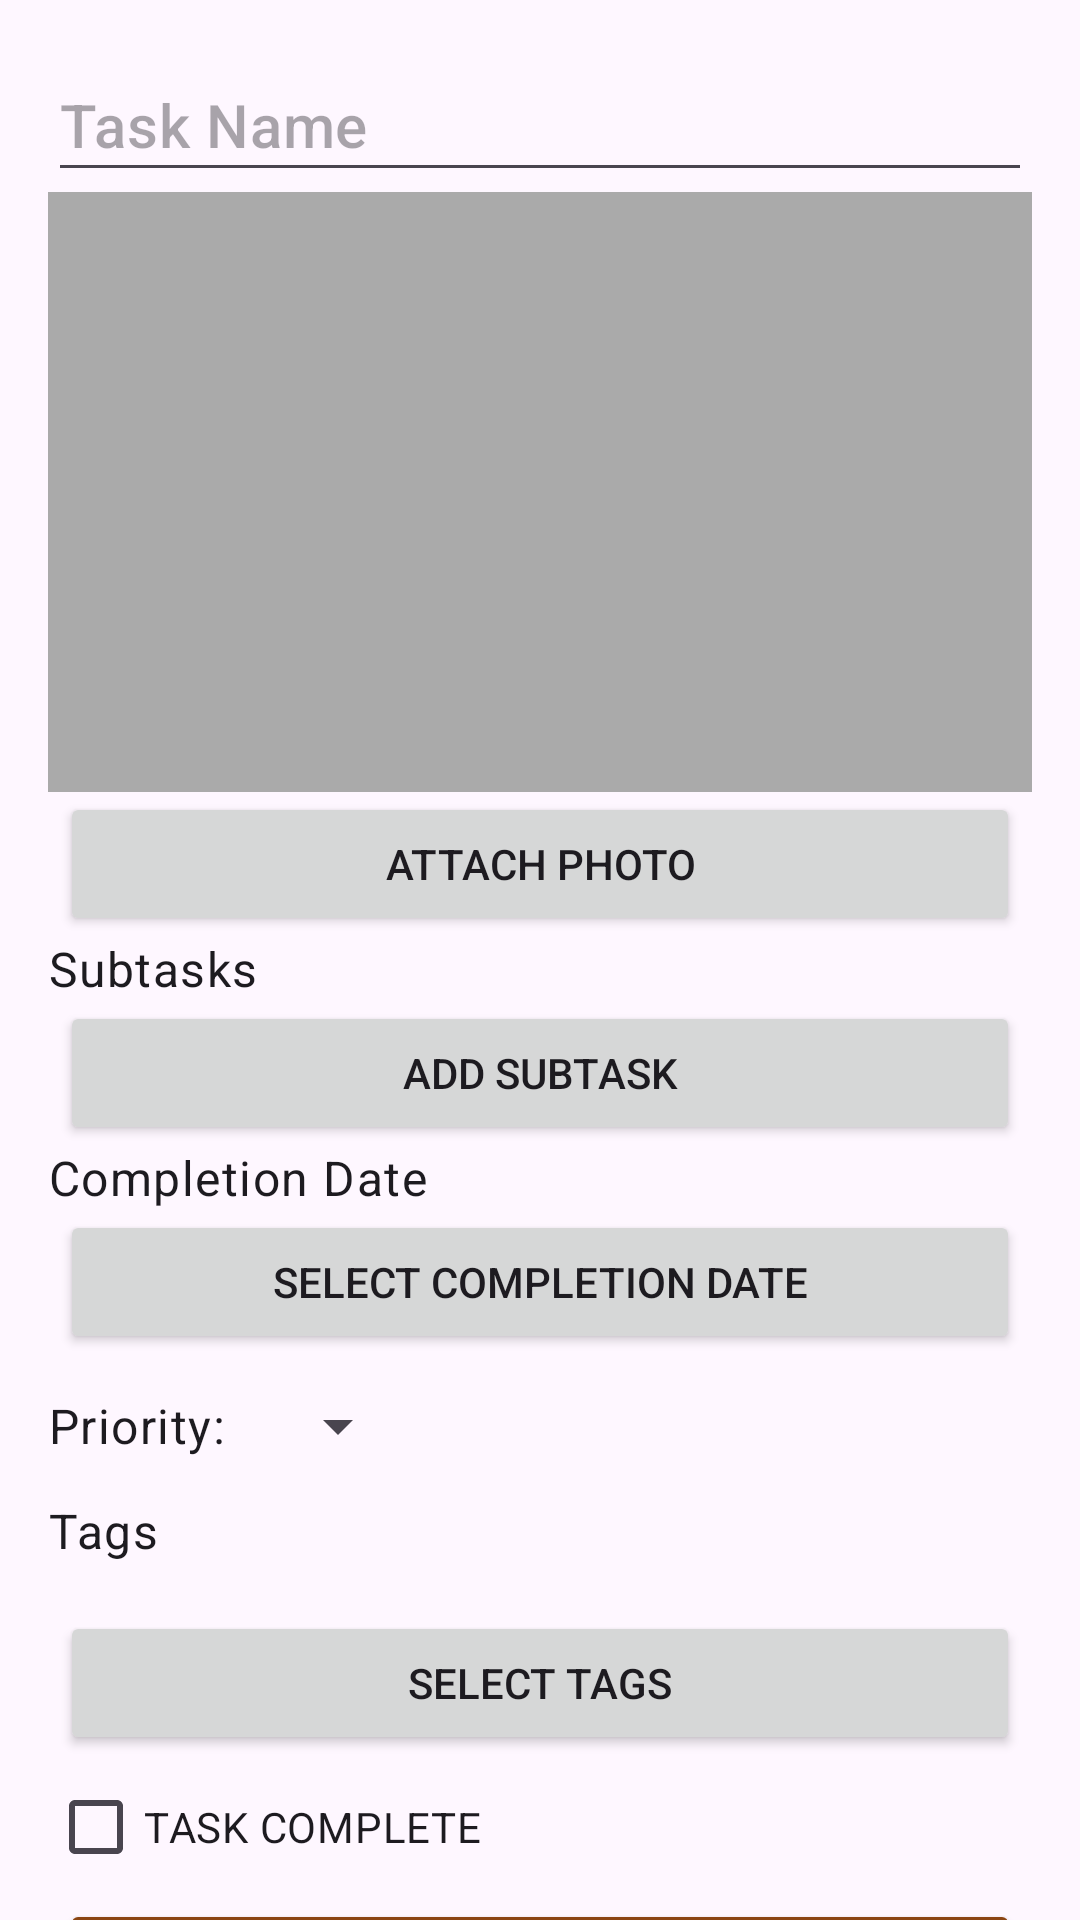

Produce the Android XML layout that renders to this screen, including the resource entries it uses.
<!-- AndroidManifest.xml: application theme Theme.ToDo -->
<!-- res/layout/fragment_task.xml -->
<?xml version="1.0" encoding="utf-8"?>
<androidx.core.widget.NestedScrollView xmlns:android="http://schemas.android.com/apk/res/android"
    xmlns:app="http://schemas.android.com/apk/res-auto"
    android:layout_width="match_parent"
    android:layout_height="match_parent"
    android:fillViewport="true">

    <androidx.constraintlayout.widget.ConstraintLayout
        android:layout_width="match_parent"
        android:layout_height="wrap_content"
        android:padding="16dp">

        
        <EditText
            android:id="@+id/editTextTaskName"
            android:layout_width="0dp"
            android:autofillHints=""
            android:minHeight="48dp"
            android:maxWidth="500dp"
            android:layout_marginBottom="10dp"
            android:layout_height="wrap_content"
            app:layout_constraintWidth_max="488dp"
            android:hint="@string/edit_text_task_name_hint"
            android:textAppearance="?attr/textAppearanceHeadline6"
            android:inputType="text"
            app:layout_constraintTop_toTopOf="parent"
            app:layout_constraintStart_toStartOf="parent"
            app:layout_constraintEnd_toEndOf="parent" />

        


        <ImageView
            android:id="@+id/imageViewPhoto"
            android:layout_width="0dp"
            android:layout_height="200dp"
            android:layout_marginBottom="10dp"
            android:src="@drawable/baseline_add_24"
            android:contentDescription="@string/text_attachment"
            android:scaleType="centerInside"
            android:background="@android:color/darker_gray"
            app:layout_constraintTop_toBottomOf="@id/editTextTaskName"
            app:layout_constraintStart_toStartOf="parent"
            app:layout_constraintEnd_toEndOf="parent" />

        <Button
            android:id="@+id/buttonAttachPhoto"
            android:layout_width="0dp"
            android:layout_height="wrap_content"
            android:layout_marginBottom="10dp"
            app:layout_constraintWidth_max="320dp"
            android:text="@string/button_attach_photo"
            app:layout_constraintTop_toBottomOf="@id/imageViewPhoto"
            app:layout_constraintStart_toStartOf="parent"
            app:layout_constraintEnd_toEndOf="parent" />

        
        <TextView
            android:id="@+id/textViewSubtasks"
            android:layout_width="wrap_content"
            android:layout_height="wrap_content"
            android:layout_marginBottom="10dp"
            android:textAppearance="?attr/textAppearanceBodyLarge"
            android:text="@string/text_subtasks"
            app:layout_constraintTop_toBottomOf="@id/buttonAttachPhoto"
            app:layout_constraintStart_toStartOf="parent" />

        <androidx.recyclerview.widget.RecyclerView
            android:id="@+id/recyclerViewSubtasks"
            android:layout_width="0dp"
            android:layout_height="wrap_content"
            android:layout_marginBottom="10dp"
            app:layout_constraintTop_toBottomOf="@id/textViewSubtasks"
            app:layout_constraintStart_toStartOf="parent"
            app:layout_constraintEnd_toEndOf="parent" />

        <Button
            android:id="@+id/buttonAddSubTask"
            android:layout_width="0dp"
            android:layout_height="wrap_content"
            app:layout_constraintWidth_max="320dp"
            android:text="@string/button_add_subtask"
            android:layout_marginBottom="10dp"
            app:layout_constraintTop_toBottomOf="@id/recyclerViewSubtasks"
            app:layout_constraintStart_toStartOf="parent"
            app:layout_constraintEnd_toEndOf="parent" />

        

        <TextView
            android:id="@+id/textViewCompletionDate"
            android:layout_width="wrap_content"
            android:layout_height="wrap_content"
            android:layout_marginBottom="10dp"
            android:text="@string/text_completion_date"
            android:textAppearance="?attr/textAppearanceBodyLarge"
            app:layout_constraintTop_toBottomOf="@id/buttonAddSubTask"
            app:layout_constraintStart_toStartOf="parent" />

        <Button
            android:id="@+id/buttonCompletionDate"
            android:layout_width="0dp"
            app:layout_constraintWidth_max="320dp"
            android:layout_marginBottom="10dp"
            android:layout_height="wrap_content"
            android:text="@string/button_select_completion_date"
            app:layout_constraintTop_toBottomOf="@id/textViewCompletionDate"
            app:layout_constraintStart_toStartOf="parent"
            app:layout_constraintEnd_toEndOf="parent" />

        

        <TextView
            android:id="@+id/textViewPriority"
            android:layout_width="wrap_content"
            android:layout_height="wrap_content"
            android:text="@string/text_priority"
            android:minHeight="48dp"
            android:layout_marginBottom="10dp"
            android:gravity="center_vertical"
            android:textAppearance="?attr/textAppearanceBodyLarge"
            app:layout_constraintTop_toBottomOf="@id/buttonCompletionDate"
            app:layout_constraintStart_toStartOf="parent" />


        <Spinner
            android:id="@+id/spinnerPriority"
            android:layout_width="wrap_content"
            android:minHeight="48dp"
            android:layout_height="wrap_content"
            android:layout_marginBottom="10dp"
            android:textAppearance="?attr/textAppearanceBodyLarge"
            app:layout_constraintEnd_toEndOf="parent"
            app:layout_constraintHorizontal_bias="0.06"
            app:layout_constraintStart_toEndOf="@id/textViewPriority"
            app:layout_constraintTop_toBottomOf="@id/buttonCompletionDate" />


        
        <TextView
            android:id="@+id/textViewSelectedTags"
            android:layout_width="wrap_content"
            android:layout_height="wrap_content"
            android:text="@string/text_tags"
            android:layout_marginBottom="10dp"
            android:textAppearance="?attr/textAppearanceBodyLarge"
            app:layout_constraintTop_toBottomOf="@id/spinnerPriority"
            app:layout_constraintStart_toStartOf="parent" />

        <com.google.android.material.chip.ChipGroup
            android:id="@+id/chipGroupTags"
            android:layout_width="0dp"
            android:layout_height="wrap_content"
            android:layout_marginBottom="10dp"
            app:layout_constraintTop_toBottomOf="@id/textViewSelectedTags"
            app:layout_constraintStart_toStartOf="parent"
            app:layout_constraintEnd_toEndOf="parent"
            android:padding="8dp"
            android:nestedScrollingEnabled="false"/>


        <Button
            android:id="@+id/buttonSelectTags"
            android:layout_width="0dp"
            android:layout_marginBottom="10dp"
            android:layout_height="wrap_content"
            app:layout_constraintWidth_max="320dp"
            android:text="@string/button_select_tags"
            app:layout_constraintTop_toBottomOf="@id/chipGroupTags"
            app:layout_constraintStart_toStartOf="parent"
            app:layout_constraintEnd_toEndOf="parent" />


        
        <CheckBox
            android:id="@+id/checkBoxIsCompleted"
            android:layout_width="wrap_content"
            android:layout_height="wrap_content"
            android:layout_marginBottom="10dp"
            android:text="@string/checkbox_task_completed"
            app:layout_constraintTop_toBottomOf="@id/buttonSelectTags"
            app:layout_constraintStart_toStartOf="parent" />

        
        <Button
            android:id="@+id/buttonSaveTask"
            android:layout_width="0dp"
            android:layout_marginBottom="10dp"
            android:layout_height="wrap_content"
            app:layout_constraintWidth_max="320dp"
            android:text="@string/button_save_task"
            android:textColor="?attr/colorOnPrimary"
            android:backgroundTint="?attr/colorPrimary"
            app:layout_constraintTop_toBottomOf="@id/checkBoxIsCompleted"
            app:layout_constraintStart_toStartOf="parent"
            app:layout_constraintEnd_toEndOf="parent" />

    </androidx.constraintlayout.widget.ConstraintLayout>

</androidx.core.widget.NestedScrollView>
<!-- resources referenced by this layout -->
<resources>
  <string name="button_add_subtask">Add Subtask</string>
  <string name="button_attach_photo">Attach Photo</string>
  <string name="button_save_task">Save Task</string>
  <string name="button_select_completion_date">Select Completion Date</string>
  <string name="button_select_tags">Select Tags</string>
  <string name="checkbox_task_completed">TASK COMPLETE</string>
  <string name="edit_text_task_name_hint">Task Name</string>
  <string name="text_attachment">Attachment</string>
  <string name="text_completion_date">Completion Date</string>
  <string name="text_priority">Priority:</string>
  <string name="text_subtasks">Subtasks</string>
  <string name="text_tags">Tags</string>
  <style name="Theme.ToDo" parent="Base.Theme.ToDo" />
  <style name="Base.Theme.ToDo" parent="Theme.Material3.DayNight.NoActionBar">
          <item name="android:navigationBarColor">@android:color/transparent</item>
          <item name="android:statusBarColor">@android:color/transparent</item>
          <item name="android:windowLightStatusBar">?attr/isLightTheme</item>
          <item name="colorPrimary">@color/brown_notebook_primary</item>
          <item name="colorPrimaryVariant">@color/brown_notebook_primary_variant</item>
          <item name="colorSecondary">@color/brown_notebook_secondary</item>
          <item name="android:backdropColor">@color/brown_notebook_background</item>
          <item name="colorSurface">@color/brown_notebook_surface</item>
          <item name="colorOnPrimary">@color/brown_notebook_on_primary</item>
          <item name="colorOnSecondary">@color/brown_notebook_on_secondary</item>
          <item name="colorOnBackground">#000000</item> 
          <item name="colorOnSurface">#000000</item> 
      </style>
  <color name="brown_notebook_primary">#8B4513</color>
  <color name="brown_notebook_primary_variant">#5B3A0B</color>
  <color name="brown_notebook_secondary">#D2B48C</color>
  <color name="brown_notebook_background">#FFF8E1</color>
  <color name="brown_notebook_surface">#FFFFFF</color>
  <color name="brown_notebook_on_primary">#FFFFFF</color>
  <color name="brown_notebook_on_secondary">#000000</color>
</resources>
